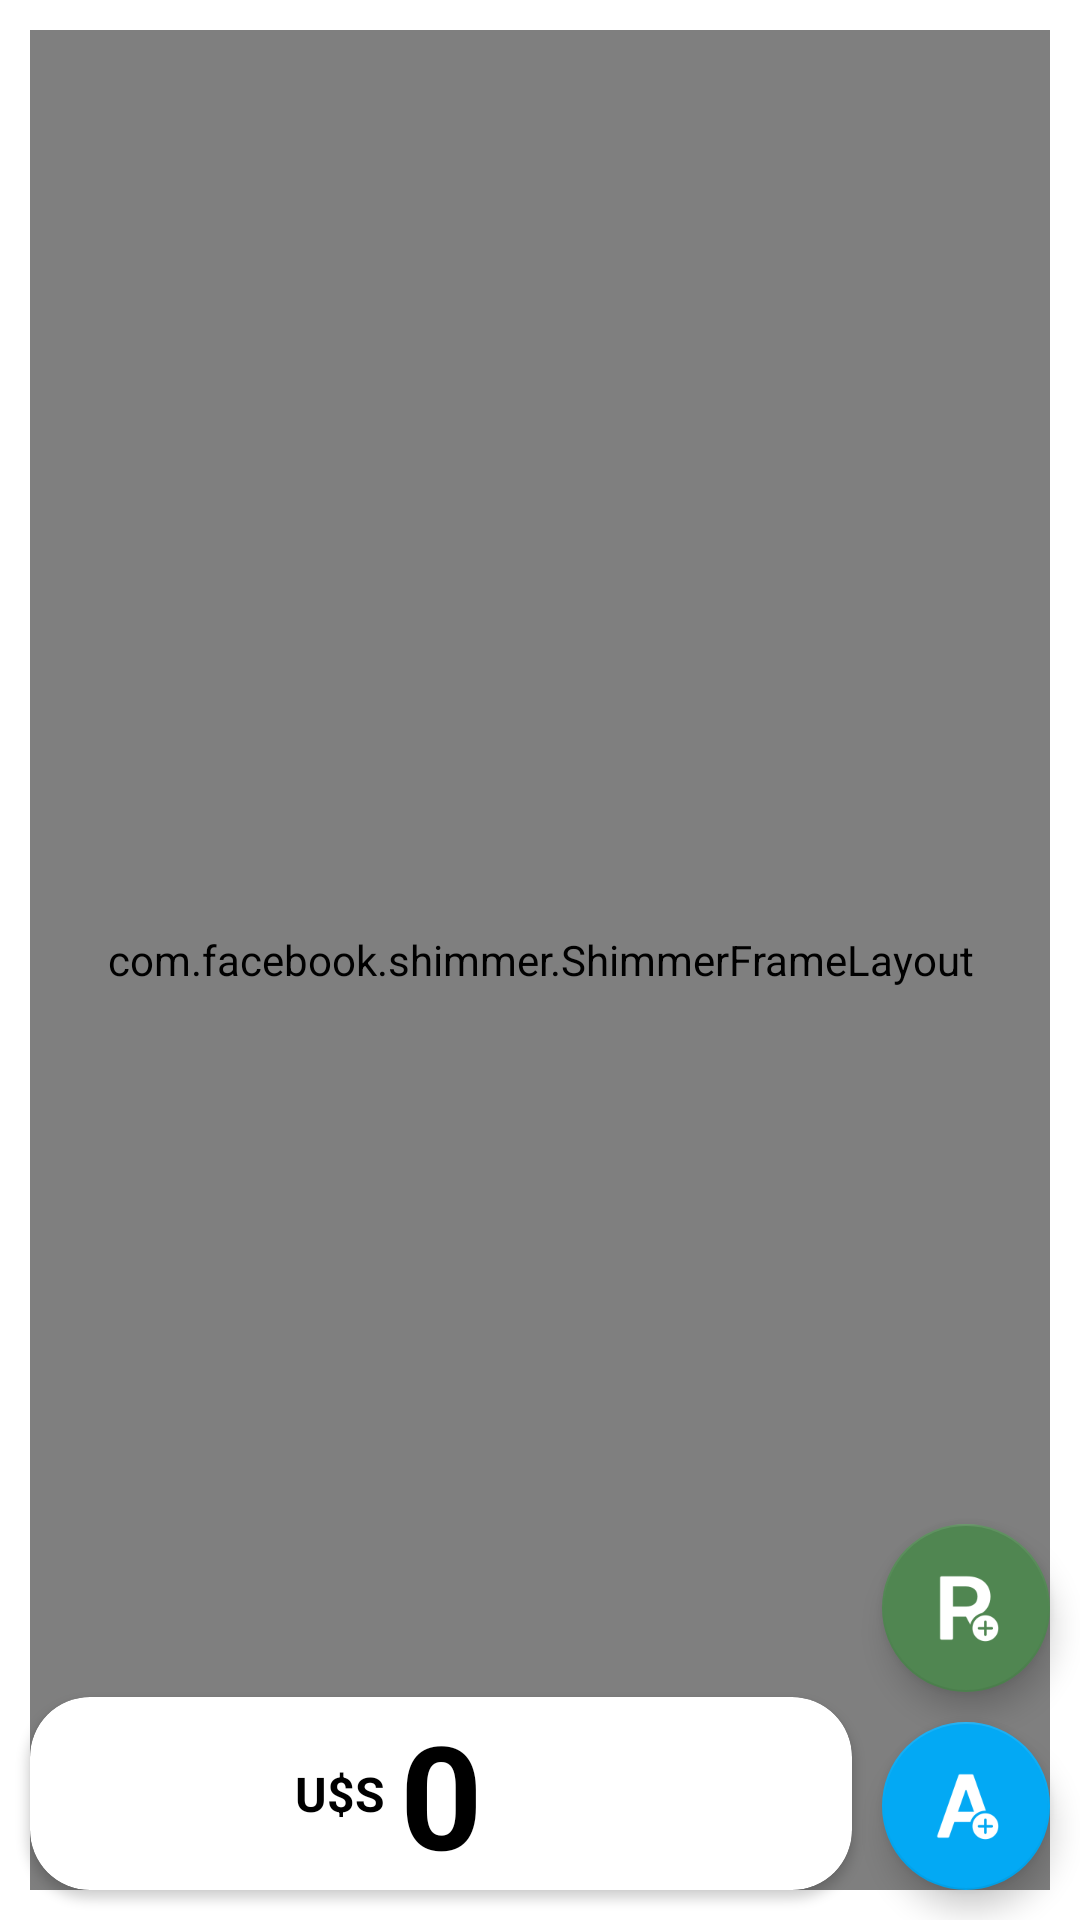

Layout XML and referenced resources for this Android screen:
<!-- AndroidManifest.xml: application theme Theme.EasyPosTheme -->
<!-- res/layout/fragment_documento_principal.xml -->
<?xml version="1.0" encoding="utf-8"?>
<androidx.constraintlayout.widget.ConstraintLayout xmlns:android="http://schemas.android.com/apk/res/android"
    xmlns:app="http://schemas.android.com/apk/res-auto"
    xmlns:tools="http://schemas.android.com/tools"
    android:layout_width="match_parent"
    android:layout_height="match_parent"
    tools:context=".ui.documento.DocumentoPrincipalFragment">

    <LinearLayout
        android:id="@+id/linearClienteSeleccionado"
        android:layout_width="0dp"
        android:layout_height="wrap_content"
        android:layout_margin="10dp"
        android:orientation="horizontal"
        app:layout_constraintBottom_toTopOf="@+id/cardView"
        app:layout_constraintEnd_toStartOf="@+id/flAddRubro"
        app:layout_constraintStart_toStartOf="parent">

        <Button
            android:id="@+id/btnEliminarCliente"
            android:layout_width="60dp"
            android:layout_height="wrap_content"
            android:layout_weight="0"
            android:backgroundTint="@color/blackred"
            app:icon="@drawable/ic_baseline_delete_24"
            app:iconGravity="textStart"
            app:iconPadding="0dp" />

        <TextView
            android:id="@+id/tvClienteNombre"
            android:layout_width="wrap_content"
            android:layout_height="wrap_content"
            android:layout_weight="2"
            android:gravity="center_horizontal"
            android:text="NOMBRE DEL CLIENTE" />

    </LinearLayout>

    <com.google.android.material.floatingactionbutton.FloatingActionButton
        android:id="@+id/flAddRubro"
        android:layout_width="wrap_content"
        android:layout_height="wrap_content"
        android:layout_margin="10dp"
        android:clickable="true"
        android:src="@drawable/rrr"
        app:backgroundTint="@color/colorGeocom"
        app:layout_constraintBottom_toTopOf="@+id/flAddArtDoc"
        app:layout_constraintEnd_toEndOf="parent" />

    <com.google.android.material.floatingactionbutton.FloatingActionButton
        android:id="@+id/flAddArtDoc"
        android:layout_width="wrap_content"
        android:layout_height="wrap_content"
        android:layout_margin="10dp"
        android:clickable="true"
        android:src="@drawable/aaaa"
        android:tint="#BD1919"
        app:backgroundTint="@color/blue"
        app:layout_constraintBottom_toBottomOf="parent"
        app:layout_constraintEnd_toEndOf="parent" />

    <androidx.recyclerview.widget.RecyclerView
        android:id="@+id/rvItemsDoc"
        android:layout_width="0dp"
        android:layout_height="0dp"
        android:layout_margin="10dp"
        app:layout_constraintBottom_toTopOf="@+id/linearClienteSeleccionado"
        app:layout_constraintEnd_toEndOf="parent"
        app:layout_constraintStart_toStartOf="parent"
        app:layout_constraintTop_toTopOf="parent">

    </androidx.recyclerview.widget.RecyclerView>

    <androidx.cardview.widget.CardView
        android:id="@+id/cardView"
        android:layout_width="0dp"
        android:layout_height="wrap_content"
        android:layout_margin="10dp"
        app:cardCornerRadius="20dp"
        app:layout_constraintBottom_toBottomOf="parent"
        app:layout_constraintEnd_toStartOf="@+id/flAddArtDoc"
        app:layout_constraintStart_toStartOf="parent">

        <androidx.constraintlayout.widget.ConstraintLayout
            android:layout_width="match_parent"
            android:layout_height="match_parent">

            <TextView
                android:id="@+id/tvTotalMonedaDoc"
                android:layout_width="wrap_content"
                android:layout_height="wrap_content"
                android:layout_marginRight="5dp"
                android:text="U$S"
                android:textSize="16sp"
                android:textStyle="bold"
                app:layout_constraintBottom_toBottomOf="@+id/tvTotalTotalDoc"
                app:layout_constraintEnd_toStartOf="@+id/tvTotalTotalDoc"
                app:layout_constraintTop_toTopOf="@+id/tvTotalTotalDoc" />

            <TextView
                android:id="@+id/tvTotalTotalDoc"
                android:layout_width="wrap_content"
                android:layout_height="wrap_content"
                android:gravity="center_vertical"
                android:text="0"
                android:textAlignment="center"
                android:textSize="48sp"
                android:textStyle="bold"
                app:layout_constraintBottom_toBottomOf="parent"
                app:layout_constraintEnd_toEndOf="parent"
                app:layout_constraintStart_toStartOf="parent"
                app:layout_constraintTop_toTopOf="parent"
                app:layout_constraintVertical_bias="1.0"
                tools:ignore="RtlCompat" />
        </androidx.constraintlayout.widget.ConstraintLayout>

    </androidx.cardview.widget.CardView>

    <androidx.coordinatorlayout.widget.CoordinatorLayout
        android:id="@+id/messLayo"
        android:layout_width="match_parent"
        android:layout_height="wrap_content"
        app:layout_constraintEnd_toEndOf="parent"
        app:layout_constraintStart_toStartOf="parent"
        app:layout_constraintTop_toTopOf="parent">

    </androidx.coordinatorlayout.widget.CoordinatorLayout>

    <com.facebook.shimmer.ShimmerFrameLayout
        android:id="@+id/shimmerDocCargando"
        android:layout_width="match_parent"
        android:layout_height="match_parent"
        android:layout_margin="10dp"
        app:layout_constraintBottom_toBottomOf="parent"
        app:layout_constraintEnd_toEndOf="parent"
        app:layout_constraintStart_toStartOf="parent"
        app:shimmer_auto_start="true"
        tools:visibility="gone">

        <androidx.appcompat.widget.LinearLayoutCompat
            android:id="@+id/view_loading"
            android:layout_width="match_parent"
            android:layout_height="match_parent"
            android:orientation="vertical">

            <include layout="@layout/fragment_de_carga" />

        </androidx.appcompat.widget.LinearLayoutCompat>

    </com.facebook.shimmer.ShimmerFrameLayout>

</androidx.constraintlayout.widget.ConstraintLayout>
<!-- res/layout/fragment_de_carga.xml (included above) -->
<?xml version="1.0" encoding="utf-8"?>
<LinearLayout xmlns:android="http://schemas.android.com/apk/res/android"
    xmlns:app="http://schemas.android.com/apk/res-auto"
    xmlns:tools="http://schemas.android.com/tools"
    android:layout_width="match_parent"
    android:layout_height="wrap_content">

    <androidx.cardview.widget.CardView
        android:id="@+id/tarjeta"
        android:layout_width="match_parent"
        android:layout_height="90dp"
        android:layout_margin="5dp"
        app:cardBackgroundColor="@color/gray"
        app:cardCornerRadius="10dp">

        <androidx.constraintlayout.widget.ConstraintLayout
            android:layout_width="match_parent"
            android:layout_height="match_parent">

            <FrameLayout
                android:id="@+id/frameLayout"
                android:layout_width="0dp"
                android:layout_height="20dp"
                android:layout_margin="10dp"
                android:background="#CCC8C8"
                app:layout_constraintEnd_toEndOf="parent"
                app:layout_constraintEnd_toStartOf="@+id/frameLayout4"
                app:layout_constraintStart_toStartOf="parent"
                app:layout_constraintTop_toTopOf="parent">

            </FrameLayout>

            <FrameLayout
                android:id="@+id/frameLayout2"
                android:layout_width="0dp"
                android:layout_height="10dp"
                android:layout_margin="10dp"
                android:background="#CCC8C8"
                app:layout_constraintEnd_toStartOf="@+id/frameLayout4"
                app:layout_constraintHorizontal_bias="0.2"
                app:layout_constraintStart_toStartOf="parent"
                app:layout_constraintTop_toBottomOf="@+id/frameLayout">

            </FrameLayout>

            <FrameLayout
                android:id="@+id/frameLayout3"
                android:layout_width="0dp"
                android:layout_height="10dp"
                android:layout_margin="10dp"
                android:background="#CCC8C8"
                app:layout_constraintEnd_toEndOf="parent"
                app:layout_constraintEnd_toStartOf="@+id/frameLayout4"
                app:layout_constraintStart_toStartOf="parent"
                app:layout_constraintTop_toBottomOf="@+id/frameLayout2">

            </FrameLayout>

            <FrameLayout
                android:id="@+id/frameLayout4"
                android:layout_width="70dp"
                android:layout_height="0dp"
                android:layout_marginTop="20dp"
                android:layout_marginRight="20dp"
                android:layout_marginBottom="20dp"
                android:background="#CCC8C8"
                app:layout_constraintBottom_toBottomOf="parent"
                app:layout_constraintEnd_toEndOf="parent"
                app:layout_constraintTop_toTopOf="parent">

            </FrameLayout>
        </androidx.constraintlayout.widget.ConstraintLayout>
    </androidx.cardview.widget.CardView>
</LinearLayout>
<!-- resources referenced by this layout -->
<resources>
  <color name="blackred">#C62828</color>
  <color name="blue">#03A9F4</color>
  <color name="colorGeocom">@color/iconoverde_background</color>
  <color name="gray">#EDE5E5</color>
  <!-- drawable aaaa: png bitmap (drawable, 1488 bytes) -->
  <!-- drawable rrr: png bitmap (drawable, 1381 bytes) -->
  <style name="Theme.EasyPosTheme" parent="Theme.MaterialComponents.DayNight.DarkActionBar">
          
          <item name="colorPrimary">@color/fiservcolor</item>
          <item name="android:statusBarColor">?attr/colorPrimary</item>
          <item name="android:navigationBarColor">?attr/colorPrimary</item>
          <item name="colorPrimaryVariant">@color/azulmarino</item>
          <item name="colorOnPrimary">@color/white</item>
          
          <item name="colorSecondary">#4CAF50</item>
          <item name="colorSecondaryVariant">#03A9F4</item>
          <item name="colorOnSecondary">@color/white</item>
          
          <item name="android:textColor">@color/black</item>
          <item name="android:textColorHint">@color/colorCashDro</item>
      </style>
  <color name="iconoverde_background">#508651</color>
  <color name="fiservcolor">#FF5722</color>
  <color name="azulmarino">#063A51</color>
  <color name="white">#FFFFFFFF</color>
  <color name="black">#FF000000</color>
  <color name="colorCashDro">#5C5959</color>
</resources>
